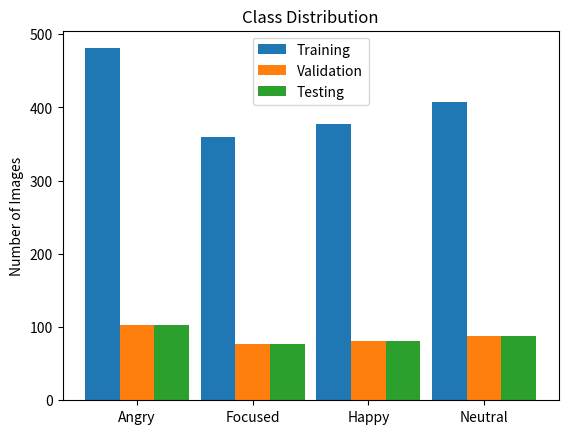

This figure's Python source:
import numpy as np
import matplotlib.pyplot as mpl

# Initialize data in bar graph
num_angry = 687
num_angry_train = (num_angry * 0.70)
num_angry_test = (num_angry * 0.15)
num_angry_val = (num_angry * 0.15)

num_focused = 514
num_focused_train = (num_focused * 0.70)
num_focused_test = (num_focused * 0.15)
num_focused_val = (num_focused * 0.15)

num_happy = 540
num_happy_train = (num_happy * 0.70)
num_happy_test = (num_happy * 0.15)
num_happy_val = (num_happy * 0.15)

num_neutral = 582
num_neutral_train = (num_neutral * 0.70)
num_neutral_test = (num_neutral * 0.15)
num_neutral_val = (num_neutral * 0.15)


# Initialize variables
classes = ['Angry', 'Focused', 'Happy', 'Neutral']
num_train_pics = [num_angry_train, num_focused_train, num_happy_train, num_neutral_train]
num_val_pics = [num_angry_val, num_focused_val, num_happy_val, num_neutral_val]
num_test_pics = [num_angry_test, num_focused_test, num_happy_test, num_neutral_test]

# Plot class distribution
x = np.arange(len(classes))
width = 0.30

fig, ax = mpl.subplots()
bar1 = ax.bar(x - width , num_train_pics, width, label='Training')
bar2 = ax.bar(x, num_val_pics, width, label="Validation")
bar3 = ax.bar(x + width, num_test_pics, width, label="Testing")

ax.set_xticks(x)
ax.set_xticklabels(classes)
ax.set_title('Class Distribution')
ax.set_ylabel('Number of Images')
ax.legend()

# Display class distribution
mpl.show()